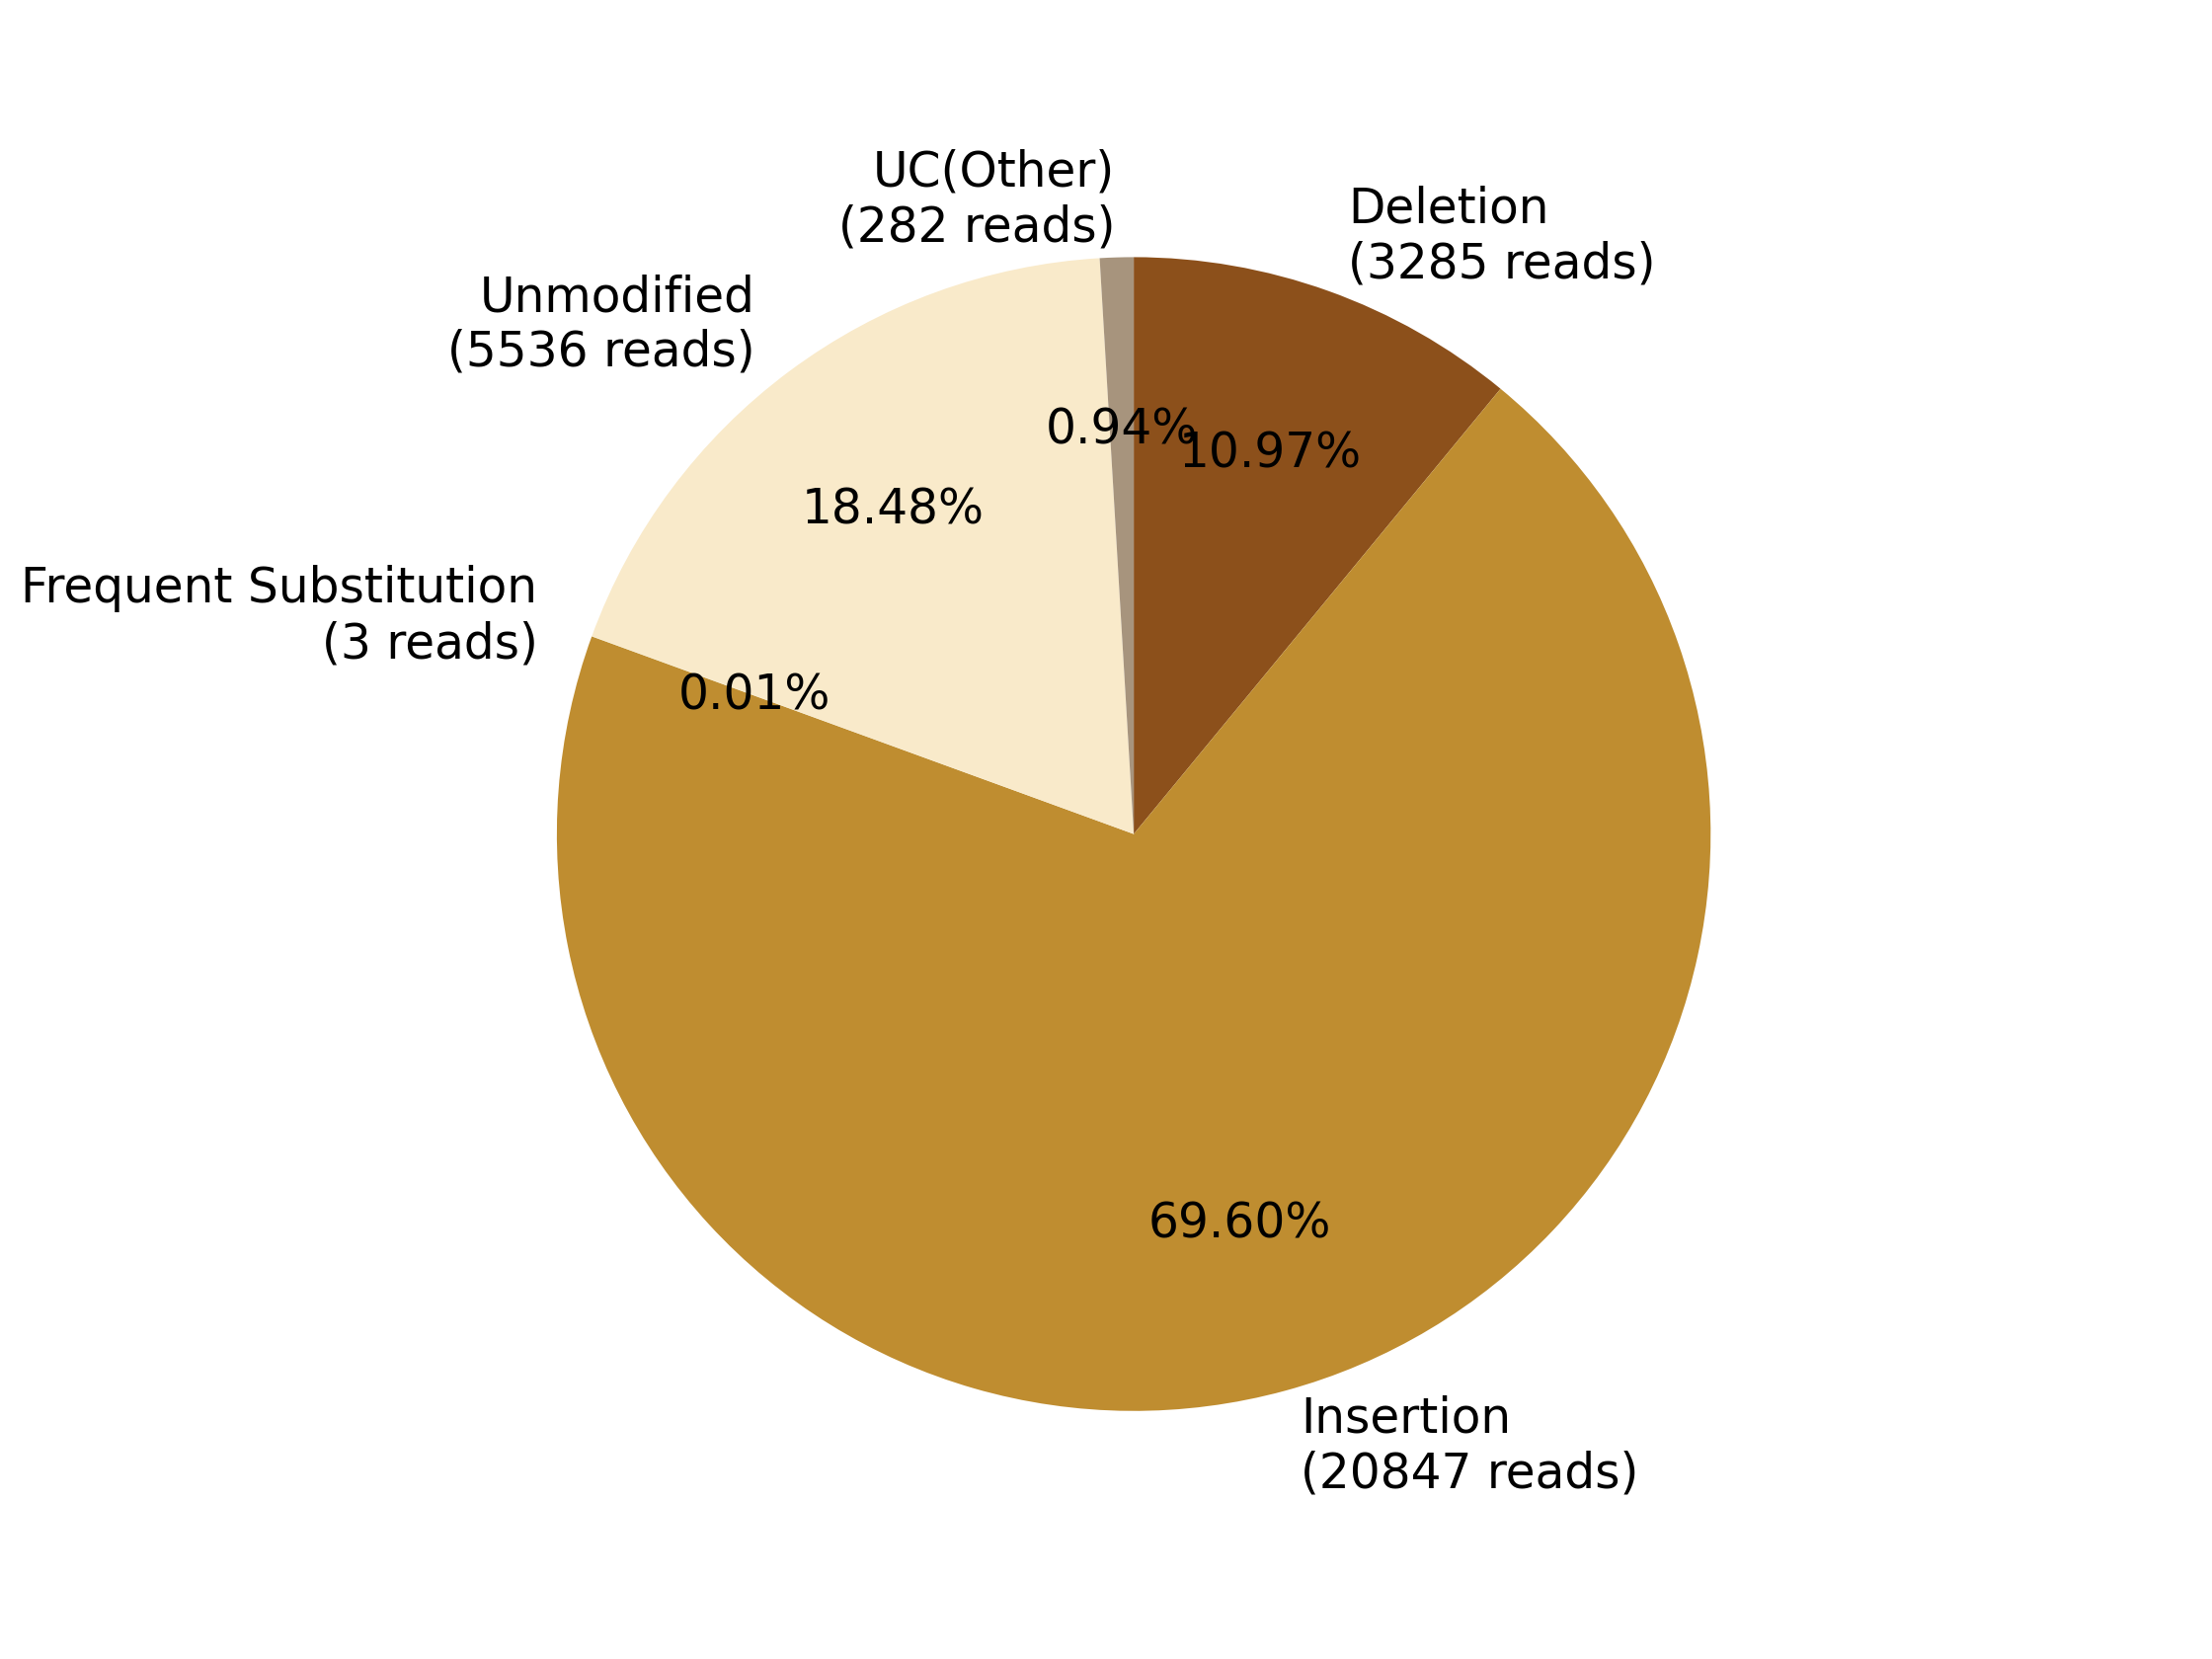

The data file committed next to this chart (first rows):
0, 1, 2, 3, 4, 5, 6, 7
, , Deletion?(3285 reads), Insertion?(20847 reads), Frequent Substitution?(3 reads), Unmodified?(5536 reads), , UC(Other)?(282 reads)
0, 0, 3285, 20847, 3, 5536, 0, 282
0.0, 0.0, 10.97, 69.6, 0.01002, 18.48, 0.0, 0.9415
